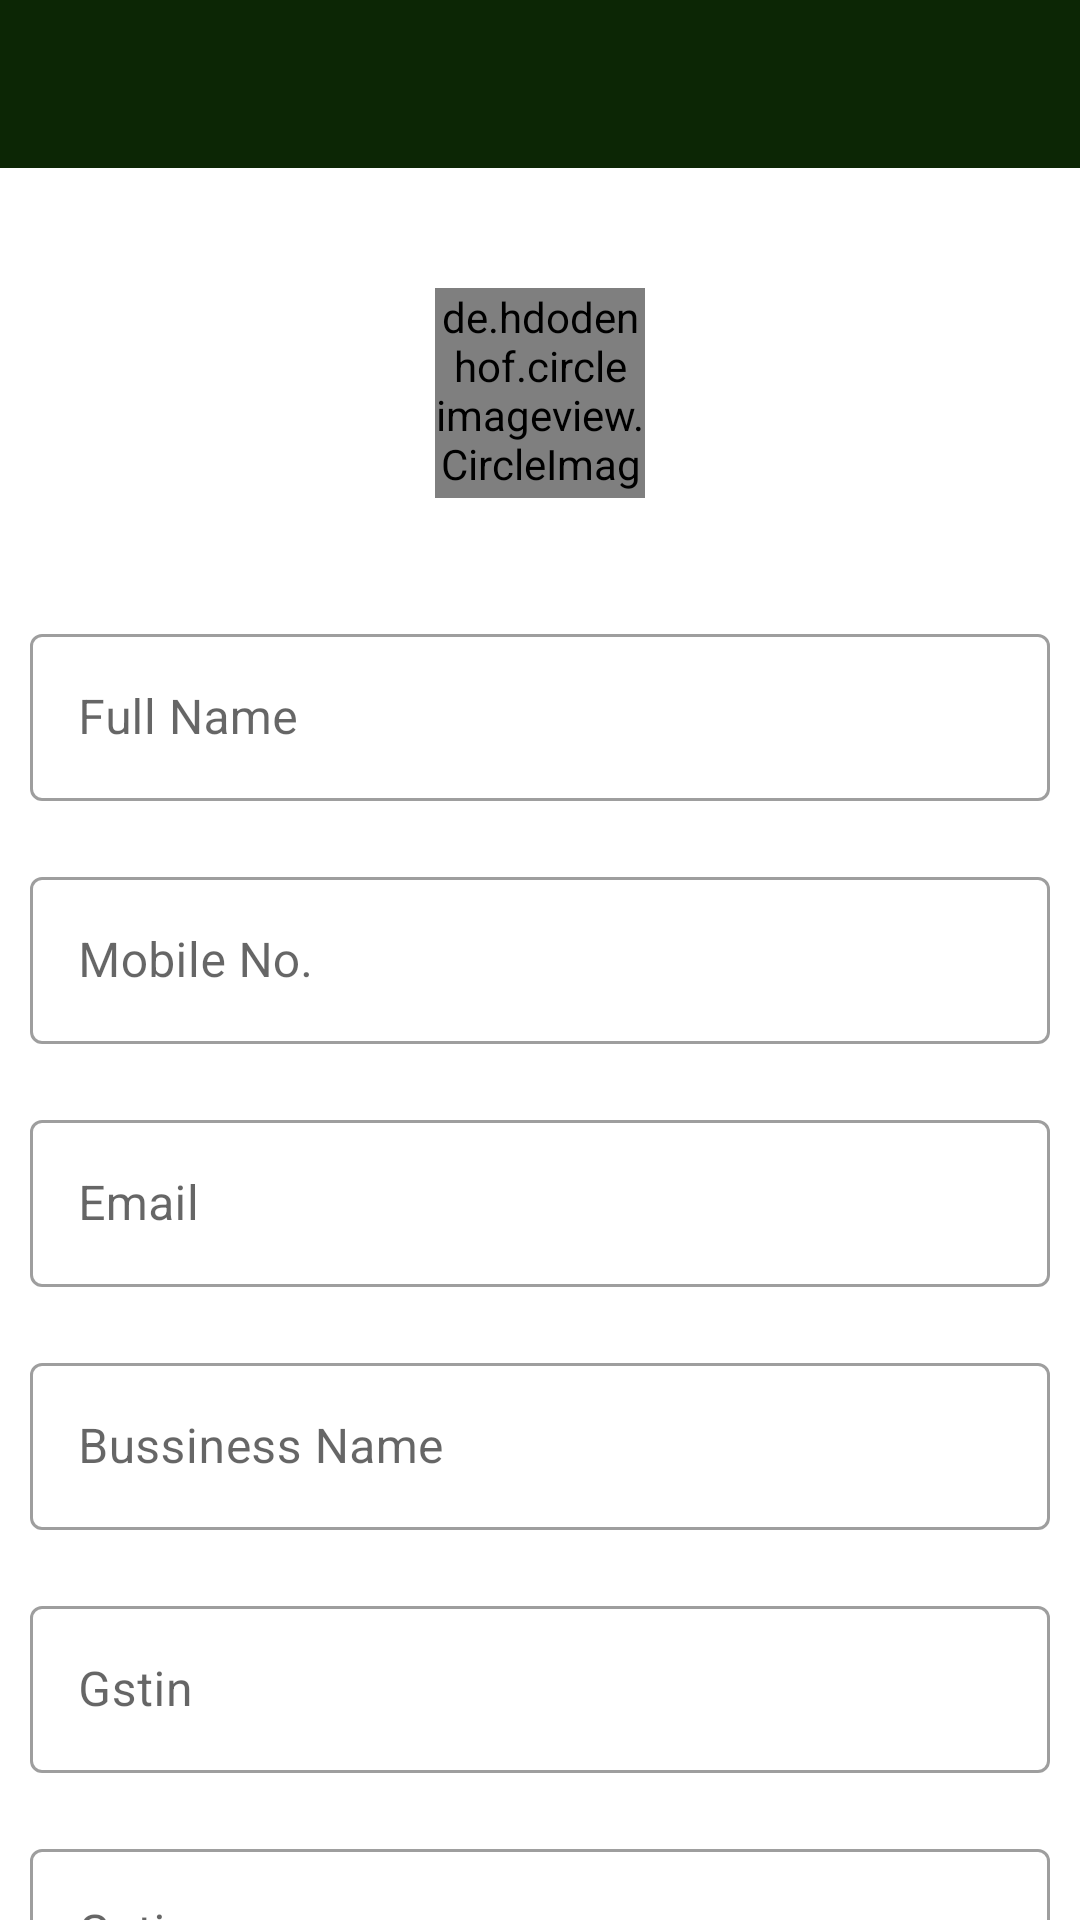

This screen was rendered from an Android layout file. Write that file and the resources it references.
<!-- AndroidManifest.xml: application theme Theme.GrainMaster -->
<!-- res/layout/activity_profile.xml -->
<?xml version="1.0" encoding="utf-8"?>
<LinearLayout xmlns:android="http://schemas.android.com/apk/res/android"
    xmlns:app="http://schemas.android.com/apk/res-auto"
    xmlns:tools="http://schemas.android.com/tools"
    android:layout_width="match_parent"
    android:layout_height="match_parent"
    android:orientation="vertical"
    tools:context=".ProfileActivity">

    <LinearLayout
        android:layout_width="match_parent"
        android:layout_height="?android:attr/actionBarSize"
        android:background="@color/primary">

        <ImageView
            android:id="@+id/back"
            android:layout_width="@dimen/dp_40"
            android:layout_height="@dimen/dp_40"
            android:layout_gravity="center_vertical"
            android:layout_marginLeft="@dimen/dp_10"
            android:background="@drawable/ic_baseline_arrow_back_24"
            android:backgroundTint="@color/white" />

    </LinearLayout>

    <androidx.core.widget.NestedScrollView
        android:layout_width="match_parent"
        android:layout_height="match_parent">

        <LinearLayout
            android:layout_width="match_parent"
            android:layout_height="wrap_content"
            android:orientation="vertical"
            android:padding="@dimen/dp_10">

            <de.hdodenhof.circleimageview.CircleImageView
                android:id="@+id/imgprofile"
                android:layout_width="@dimen/dp_70"
                android:layout_height="@dimen/dp_70"
                android:layout_gravity="center"
                android:layout_marginTop="@dimen/dp_30" />

            <com.google.android.material.textfield.TextInputLayout
                android:id="@+id/layout_name"
                style="@style/Widget.MaterialComponents.TextInputLayout.OutlinedBox"
                android:layout_width="match_parent"
                android:layout_height="wrap_content"
                android:layout_marginTop="@dimen/dp_40">

                <com.google.android.material.textfield.TextInputEditText
                    android:id="@+id/edt_name"
                    android:layout_width="match_parent"
                    android:layout_height="wrap_content"
                    android:hint="Full Name"
                    android:inputType="number"
                    android:editable="false"
                    android:enabled="false"/>
            </com.google.android.material.textfield.TextInputLayout>


            <com.google.android.material.textfield.TextInputLayout
                android:id="@+id/layout_mobile"
                style="@style/Widget.MaterialComponents.TextInputLayout.OutlinedBox"
                android:layout_width="match_parent"
                android:layout_height="wrap_content"
                android:layout_marginTop="@dimen/dp_20">

                <com.google.android.material.textfield.TextInputEditText
                    android:id="@+id/edt_mobile"
                    android:layout_width="match_parent"
                    android:layout_height="wrap_content"
                    android:hint="Mobile No."
                    android:inputType="number"
                    android:editable="false"
                    android:enabled="false"/>
            </com.google.android.material.textfield.TextInputLayout>

            <com.google.android.material.textfield.TextInputLayout
                android:id="@+id/layout_email"
                style="@style/Widget.MaterialComponents.TextInputLayout.OutlinedBox"
                android:layout_width="match_parent"
                android:layout_height="wrap_content"
                android:layout_marginTop="@dimen/dp_20">

                <com.google.android.material.textfield.TextInputEditText
                    android:id="@+id/edt_email"
                    android:layout_width="match_parent"
                    android:layout_height="wrap_content"
                    android:hint="Email"
                    android:inputType="text"
                    android:editable="false"
                    android:enabled="false"/>
            </com.google.android.material.textfield.TextInputLayout>

            <com.google.android.material.textfield.TextInputLayout
                android:id="@+id/layout_bussiness_name"
                style="@style/Widget.MaterialComponents.TextInputLayout.OutlinedBox"
                android:layout_width="match_parent"
                android:layout_height="wrap_content"
                android:layout_marginTop="@dimen/dp_20">

                <com.google.android.material.textfield.TextInputEditText
                    android:id="@+id/edt_bussiness_name"
                    android:layout_width="match_parent"
                    android:layout_height="wrap_content"
                    android:hint="Bussiness Name"
                    android:inputType="text"
                    android:editable="false"
                    android:enabled="false"/>
            </com.google.android.material.textfield.TextInputLayout>

            <com.google.android.material.textfield.TextInputLayout
                android:id="@+id/layout_bussiness_type"
                style="@style/Widget.MaterialComponents.TextInputLayout.OutlinedBox"
                android:layout_width="match_parent"
                android:layout_height="wrap_content"
                android:layout_marginTop="@dimen/dp_20">

                <com.google.android.material.textfield.TextInputEditText
                    android:id="@+id/edt_bussiness_type"
                    android:layout_width="match_parent"
                    android:layout_height="wrap_content"
                    android:hint="Gstin"
                    android:inputType="text"
                    android:editable="false"
                    android:enabled="false"/>

            </com.google.android.material.textfield.TextInputLayout>

            <com.google.android.material.textfield.TextInputLayout
                android:id="@+id/layout_gstin"
                style="@style/Widget.MaterialComponents.TextInputLayout.OutlinedBox"
                android:layout_width="match_parent"
                android:layout_height="wrap_content"
                android:layout_marginTop="@dimen/dp_20">

                <com.google.android.material.textfield.TextInputEditText
                    android:id="@+id/edt_gstin"
                    android:layout_width="match_parent"
                    android:layout_height="wrap_content"
                    android:hint="Gstin"
                    android:inputType="text"
                    android:editable="false"
                    android:enabled="false"/>
            </com.google.android.material.textfield.TextInputLayout>

            <com.google.android.material.textfield.TextInputLayout
                android:id="@+id/layout_deals_in"
                style="@style/Widget.MaterialComponents.TextInputLayout.OutlinedBox"
                android:layout_width="match_parent"
                android:layout_height="wrap_content"
                android:layout_marginTop="@dimen/dp_20">

                <com.google.android.material.textfield.TextInputEditText
                    android:id="@+id/edt_deals_in"
                    android:layout_width="match_parent"
                    android:layout_height="wrap_content"
                    android:hint="Deals in(Commodity Name)"
                    android:inputType="text"
                    android:editable="false"
                    android:enabled="false"/>
            </com.google.android.material.textfield.TextInputLayout>

            <com.google.android.material.textfield.TextInputLayout
                android:id="@+id/layout_country"
                style="@style/Widget.MaterialComponents.TextInputLayout.OutlinedBox"
                android:layout_width="match_parent"
                android:layout_height="wrap_content"
                android:layout_marginTop="@dimen/dp_20">

                <com.google.android.material.textfield.TextInputEditText
                    android:id="@+id/edt_country"
                    android:layout_width="match_parent"
                    android:layout_height="wrap_content"
                    android:hint="Country"
                    android:inputType="text"
                    android:editable="false"
                    android:enabled="false"/>
            </com.google.android.material.textfield.TextInputLayout>

            <com.google.android.material.textfield.TextInputLayout
                android:id="@+id/layout_state"
                style="@style/Widget.MaterialComponents.TextInputLayout.OutlinedBox"
                android:layout_width="match_parent"
                android:layout_height="wrap_content"
                android:layout_marginTop="@dimen/dp_20">

                <com.google.android.material.textfield.TextInputEditText
                    android:id="@+id/edt_state"
                    android:layout_width="match_parent"
                    android:layout_height="wrap_content"
                    android:hint="State"
                    android:inputType="text"
                    android:editable="false"
                    android:enabled="false"/>
            </com.google.android.material.textfield.TextInputLayout>

            <com.google.android.material.textfield.TextInputLayout
                android:id="@+id/layout_city"
                style="@style/Widget.MaterialComponents.TextInputLayout.OutlinedBox"
                android:layout_width="match_parent"
                android:layout_height="wrap_content"
                android:layout_marginTop="@dimen/dp_20">

                <com.google.android.material.textfield.TextInputEditText
                    android:id="@+id/edt_city"
                    android:layout_width="match_parent"
                    android:layout_height="wrap_content"
                    android:hint="City"
                    android:inputType="text"
                    android:editable="false"
                    android:enabled="false"/>
            </com.google.android.material.textfield.TextInputLayout>

            <TextView
                android:layout_width="match_parent"
                android:layout_height="wrap_content"
                android:layout_marginTop="@dimen/dp_20"
                android:text="Please Capture Your Business Card Pic*" />

            <ImageView
                android:id="@+id/img_business_card"
                android:layout_width="match_parent"
                android:layout_height="@dimen/dp_120"
                android:src="@drawable/border_rectangle"
                android:padding="@dimen/dp_7"
                android:scaleType="centerCrop"
                android:background="@drawable/ic_baseline_add_photo_alternate_24" />

        </LinearLayout>

    </androidx.core.widget.NestedScrollView>

</LinearLayout>
<!-- resources referenced by this layout -->
<resources>
  <color name="primary">#0C2605</color>
  <color name="white">#FFFFFFFF</color>
  <dimen name="dp_10">10.00dp</dimen>
  <dimen name="dp_120">120.00dp</dimen>
  <dimen name="dp_20">20.00dp</dimen>
  <dimen name="dp_30">30.00dp</dimen>
  <dimen name="dp_40">40.00dp</dimen>
  <dimen name="dp_7">7.00dp</dimen>
  <dimen name="dp_70">70.00dp</dimen>
  <!-- drawable border_rectangle (drawable) -->
  <?xml version="1.0" encoding="utf-8"?>
  <shape xmlns:android="http://schemas.android.com/apk/res/android"
      android:shape="rectangle">
  
      <stroke
          android:width="@dimen/dp_1"
          android:color="@color/lightcry"/>
  
      <corners
          android:radius="@dimen/dp_10"/>
  
  </shape>
  <!-- drawable ic_baseline_add_photo_alternate_24 (drawable) -->
  <vector android:height="24dp" android:tint="@color/cry"
      android:viewportHeight="24" android:viewportWidth="24"
      android:width="24dp" xmlns:android="http://schemas.android.com/apk/res/android">
      <path android:fillColor="@color/cry" android:pathData="M19,7v2.99s-1.99,0.01 -2,0L17,7h-3s0.01,-1.99 0,-2h3L17,2h2v3h3v2h-3zM16,11L16,8h-3L13,5L5,5c-1.1,0 -2,0.9 -2,2v12c0,1.1 0.9,2 2,2h12c1.1,0 2,-0.9 2,-2v-8h-3zM5,19l3,-4 2,3 3,-4 4,5L5,19z"/>
  </vector>
  <style name="Theme.GrainMaster" parent="Theme.MaterialComponents.Light.NoActionBar">
          <item name="colorPrimary">@color/primary</item>
          <item name="colorPrimaryVariant">@color/font_color</item>
          <item name="colorOnPrimary">@color/lightcry</item>
          
          <item name="colorSecondary">@color/lightcry</item>
          <item name="colorSecondaryVariant">@color/teal_700</item>
          <item name="colorOnSecondary">@color/lightcry</item>
          
          <item name="android:statusBarColor">@color/primary</item>
          
          <item name="android:textColor">@color/light_black</item>
          <item name="hintTextColor">@color/lightcry</item>
      </style>
  <dimen name="dp_1">1.00dp</dimen>
  <color name="lightcry">#C3C3C3</color>
  <color name="cry">#9A9A9A</color>
  <color name="font_color">#DCD68000</color>
  <color name="teal_700">#FF018786</color>
  <color name="light_black">#202020</color>
</resources>
